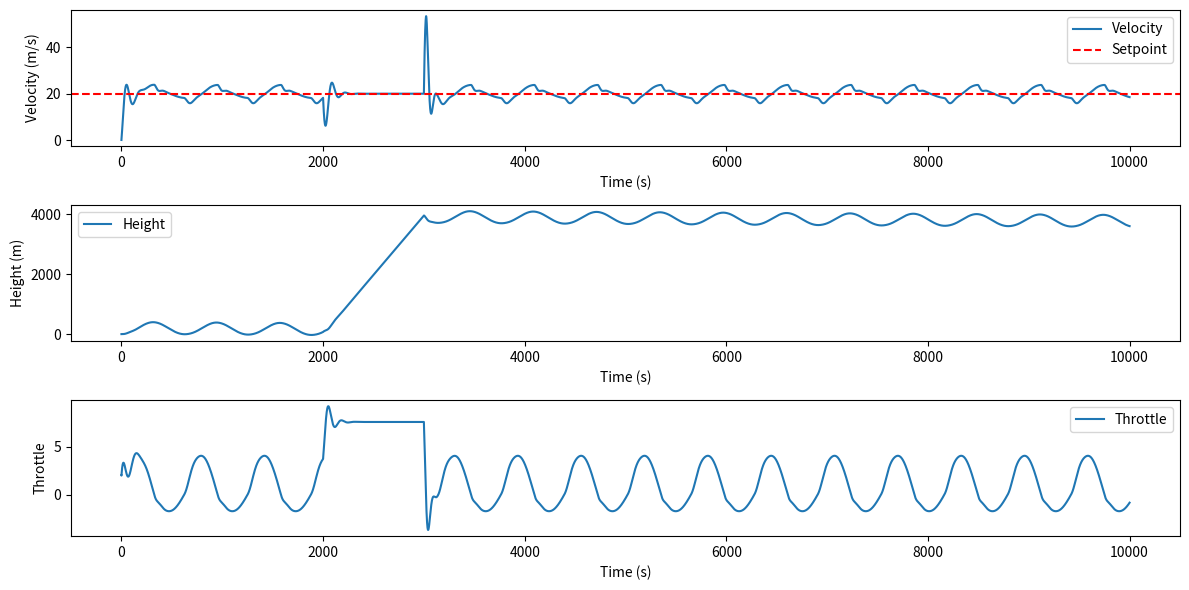

Write the Python code that produced this figure.
import numpy as np
import matplotlib.pyplot as plt

class Car:
    def __init__(self, mass, drag_coefficient, engine_force, brake_force):
        self.mass = mass
        self.drag_coefficient = drag_coefficient
        self.engine_force = engine_force
        self.brake_force = brake_force
        self.velocity = 0
        self.slope_angle = 0

    def update(self, throttle, slope, dt):
        # Calculate forces
        if throttle >= 0:
            engine_force = self.engine_force * (throttle / 10)
            brake_force = 0
        else:
            engine_force = 0
            brake_force = self.brake_force * abs(throttle / 10)
        
        drag_force = self.drag_coefficient * self.velocity**2
        gravity_force = self.mass * 9.81 * np.sin(slope)

        # Net force
        net_force = engine_force - drag_force - gravity_force - brake_force

        # Acceleration
        acceleration = net_force / self.mass

        # Update velocity and slope angle
        self.velocity += acceleration * dt
        if self.velocity < 0:
            self.velocity = 0
        self.slope_angle = slope

class PIDController:
    def __init__(self, kp, ki, kd):
        self.kp = kp
        self.ki = ki
        self.kd = kd
        self.integral = 0
        self.previous_error = 0
        self.first_run = True

    def update(self, setpoint, measured_value, dt):
        error = setpoint - measured_value
        self.integral += error * dt
        if self.first_run:
            derivative = 0
            self.first_run = False
        else:
            derivative = (error - self.previous_error) / dt
        self.previous_error = error
        return self.kp * error + self.ki * self.integral + self.kd * derivative

def simulate(car, pid, setpoint, terrain, dt, time, use_pid):
    times = np.arange(0, time, dt)
    velocities = []
    heights = []
    throttle_values = []
    height = 0
    
    for t in times:
        slope = terrain(t)
        if use_pid:
            throttle = pid.update(setpoint, car.velocity, dt)
            throttle = np.clip(throttle, -10, 10)
        else:
            throttle = 1  # Full throttle for testing purposes

        car.update(throttle, slope, dt)
        velocities.append(car.velocity)
        height += car.velocity * np.sin(slope) * dt
        heights.append(height)
        throttle_values.append(throttle)
    return times, velocities, heights, throttle_values
    
    
# Define a terrain profile function (example: a constant uphill slope)
def terrain_profile(t):
    if 2000 < t < 3000:
        return 0.2  # Steeper slope for a longer hill
    return 0.1 * np.sin(0.01 * t)  # Wavy slope with small amplitude and frequency
    return 0 # Constant slope angle in radians (10 degrees)

# Parameters
mass = 1500  # kg
drag_coefficient = 0.3  # dimensionless
engine_force = 4000  # N
brake_force = 8000  # N
kp, ki, kd = 0.1, 0.01, 0.05  # PID coefficients
setpoint = 20  # m/s
dt = 0.1  # time step in seconds
time = 10000  # total simulation time in seconds

# Create car and PID controller instances
car = Car(mass, drag_coefficient, engine_force, brake_force)
pid = PIDController(kp, ki, kd)

# Run simulation
times, velocities, heights, throttle_values = simulate(car, pid, setpoint, terrain_profile, dt, time, use_pid=True)

# Plot results
plt.figure(figsize=(12, 6))
plt.subplot(3, 1, 1)
plt.plot(times, velocities, label='Velocity')
plt.axhline(y=setpoint, color='r', linestyle='--', label='Setpoint')
plt.xlabel('Time (s)')
plt.ylabel('Velocity (m/s)')
plt.legend()

plt.subplot(3, 1, 2)
plt.plot(times, heights, label='Height')
plt.xlabel('Time (s)')
plt.ylabel('Height (m)')
plt.legend()

plt.subplot(3, 1, 3)
plt.plot(times, throttle_values, label='Throttle')
plt.xlabel('Time (s)')
plt.ylabel('Throttle')
plt.legend()

plt.tight_layout()
plt.show()